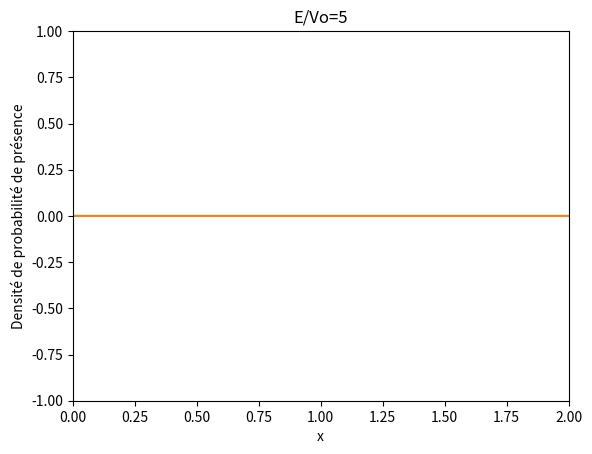

Generate this figure with matplotlib:
import numpy as np
import math
import matplotlib.pyplot as plt
import matplotlib.animation as animation

def init():
    line.set_data([], [])
    return line,

def animate(j):
    line.set_data(o, final_density[j,:]) #Crée un graphique pour chaque densite sauvegarde
    return line,

dt=1E-7
dx=0.001
nx=int(1/dx)*2
nt=90000 # En fonction du potentiel il faut modifier ce parametre car sur certaines animations la particule atteins les bords
n_frames=int(nt/1000)+1#nombre d image dans notre animation
s=dt/(dx**2)
v0=-4000
e=5#Valeur du rapport E/V0
E=e*v0
k=math.sqrt(2*abs(E))

x_array = np.linspace(0, (nx - 1) * dx, nx)
V_potential = np.zeros(nx)

#gaussian wave packet (Paquet ondes gaussien)
xc=0.6
sigma=0.05
normalisation=1/(math.sqrt(sigma*math.sqrt(math.pi)))
wp_gauss = normalisation * np.exp(1j * k * x_array - ((x_array - xc) ** 2) / (2 * (sigma ** 2)))
#wave packet Real part 
wp_re=np.zeros(nx)
wp_re[:]=np.real(wp_gauss[:])
#wave packet Imaginary part 
wp_im=np.zeros(nx)
wp_im[:]=np.imag(wp_gauss[:])

density = np.zeros((nt,nx))
density[0,:] = np.absolute(wp_gauss[:]) ** 2

final_density =np.zeros((n_frames,nx))

#Algo devant retourner la densité de probabilité de présence de la particule à différents instants

plot_title = "E/Vo="+str(e)

fig = plt.figure() # initialise la figure principale
line, = plt.plot([], [])
plt.ylim(-1,1)
plt.xlim(0,2)
plt.plot(x_array,V_potential,label="Potentiel")
plt.title(plot_title)
plt.xlabel("x")
plt.ylabel("Densité de probabilité de présence")
#plt.legend() #Permet de faire apparaitre la legende

ani = animation.FuncAnimation(fig,animate,init_func=init, frames=n_frames, blit=False, interval=100, repeat=False)
#file_name = 'paquet_onde_e='+str(e)+'.mp4'
#ani.save(file_name, writer = animation.FFMpegWriter(fps=120, bitrate=5000))
plt.show()




# Nom d'algorithme :
#  RG4
#  Numerov
#  Leapfrog / Saute-mouton / Verlet
#  Euler